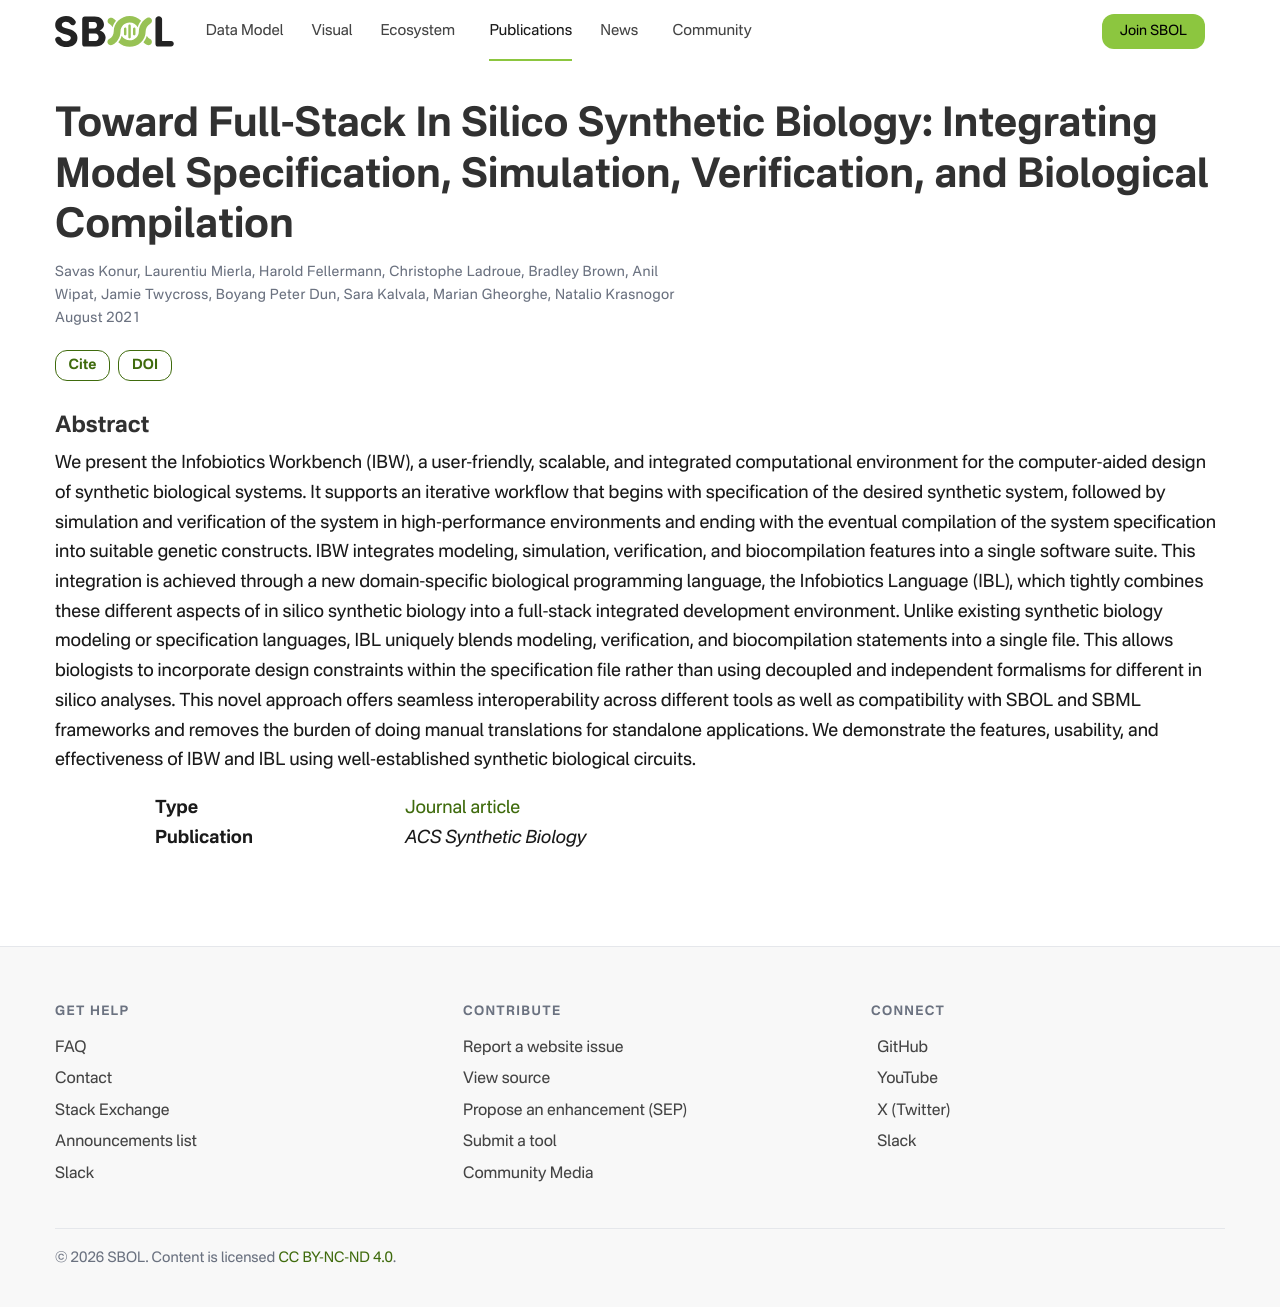

repository: SynBioDex/SbolStandardWebsite · page: publication/full-stack-silico-synthetic-konur-2021/index.html · generator: jekyll

---
title: "Toward Full-Stack In Silico Synthetic Biology: Integrating Model Specification, Simulation, Verification, and Biological Compilation"
date: 2021-08-01
publishDate: 2022-01-12T03:23:30.420216Z
authors: ["Savas Konur", "Laurentiu Mierla", "Harold Fellermann", "Christophe Ladroue", "Bradley Brown", "Anil Wipat", "Jamie Twycross", "Boyang Peter Dun", "Sara Kalvala", "Marian Gheorghe", "Natalio Krasnogor"]
publication_types: ["2"]
abstract: "We present the Infobiotics Workbench (IBW), a user-friendly, scalable, and integrated computational environment for the computer-aided design of synthetic biological systems. It supports an iterative workflow that begins with specification of the desired synthetic system, followed by simulation and verification of the system in high-performance environments and ending with the eventual compilation of the system specification into suitable genetic constructs. IBW integrates modeling, simulation, verification, and biocompilation features into a single software suite. This integration is achieved through a new domain-specific biological programming language, the Infobiotics Language (IBL), which tightly combines these different aspects of in silico synthetic biology into a full-stack integrated development environment. Unlike existing synthetic biology modeling or specification languages, IBL uniquely blends modeling, verification, and biocompilation statements into a single file. This allows biologists to incorporate design constraints within the specification file rather than using decoupled and independent formalisms for different in silico analyses. This novel approach offers seamless interoperability across different tools as well as compatibility with SBOL and SBML frameworks and removes the burden of doing manual translations for standalone applications. We demonstrate the features, usability, and effectiveness of IBW and IBL using well-established synthetic biological circuits."
featured: false
publication: "*ACS Synthetic Biology*"
doi: "10.1021/acssynbio.1c00143"
---
